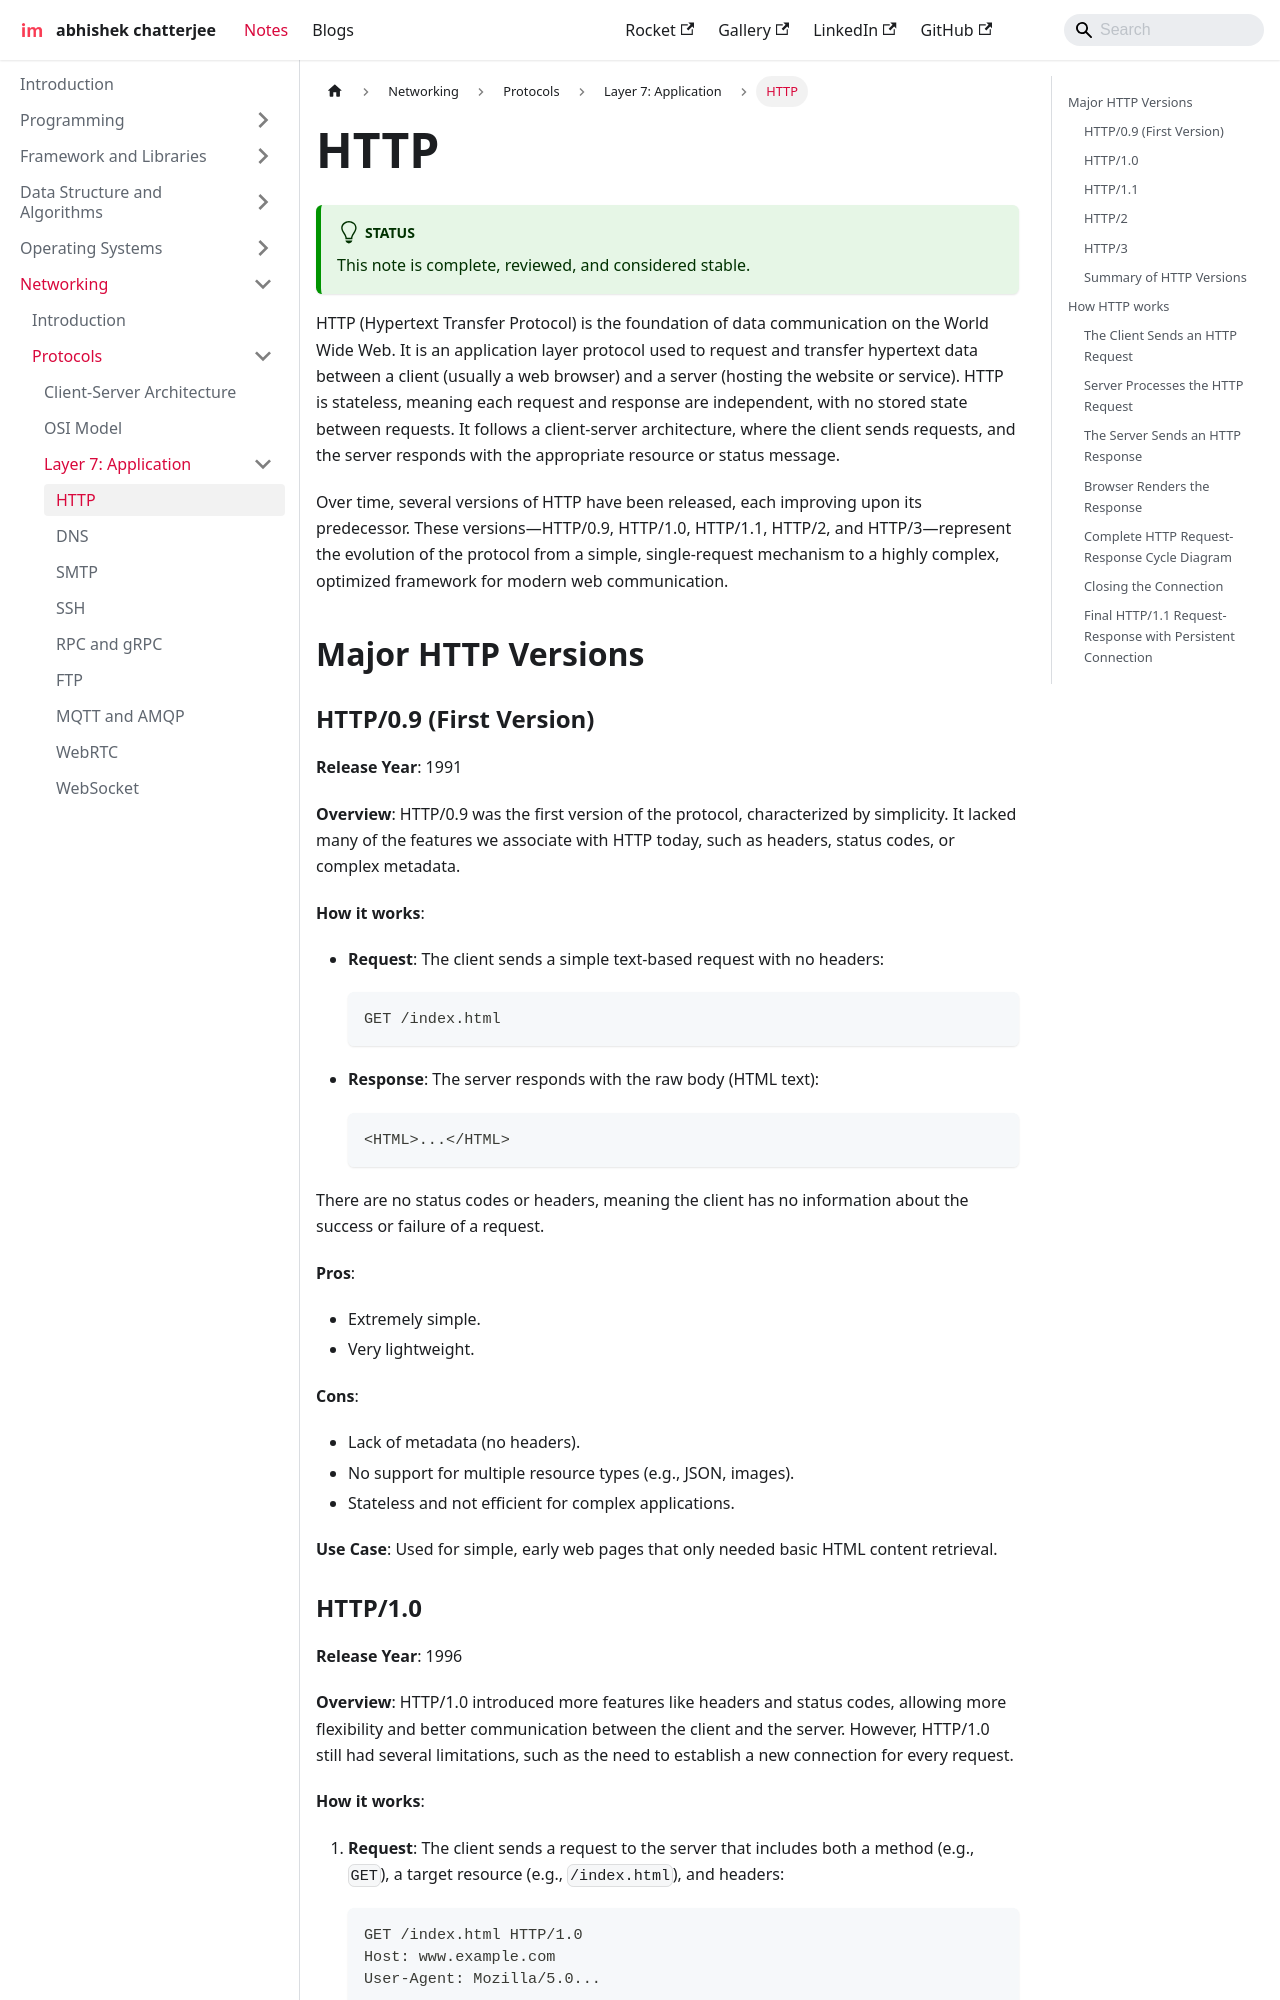

repository: imdeepmind/imdeepmind.github.io · page: docs/networking/protocols/layer-7/http/index.html · generator: docusaurus

---
sidebar_position: 1
---

# HTTP

:::tip[Status]

This note is complete, reviewed, and considered stable.

:::

HTTP (Hypertext Transfer Protocol) is the foundation of data communication on the World Wide Web. It is an application layer protocol used to request and transfer hypertext data between a client (usually a web browser) and a server (hosting the website or service). HTTP is stateless, meaning each request and response are independent, with no stored state between requests. It follows a client-server architecture, where the client sends requests, and the server responds with the appropriate resource or status message.

Over time, several versions of HTTP have been released, each improving upon its predecessor. These versions—HTTP/0.9, HTTP/1.0, HTTP/1.1, HTTP/2, and HTTP/3—represent the evolution of the protocol from a simple, single-request mechanism to a highly complex, optimized framework for modern web communication.

## Major HTTP Versions

### HTTP/0.9 (First Version)

**Release Year**: 1991

**Overview**:
HTTP/0.9 was the first version of the protocol, characterized by simplicity. It lacked many of the features we associate with HTTP today, such as headers, status codes, or complex metadata.

**How it works**:

- **Request**: The client sends a simple text-based request with no headers:

  ```text
  GET /index.html
  ```

- **Response**: The server responds with the raw body (HTML text):

  ```text
  <HTML>...</HTML>
  ```

There are no status codes or headers, meaning the client has no information about the success or failure of a request.

**Pros**:

- Extremely simple.
- Very lightweight.

**Cons**:

- Lack of metadata (no headers).
- No support for multiple resource types (e.g., JSON, images).
- Stateless and not efficient for complex applications.

**Use Case**:
Used for simple, early web pages that only needed basic HTML content retrieval.
